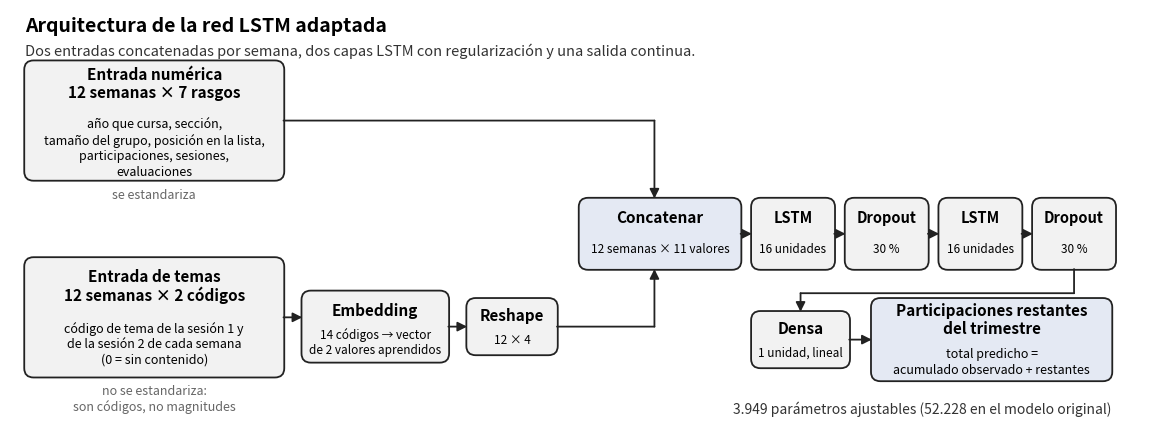

Python code for this plot: (Note: this script raises an exception after producing the figure.)
"""Genera la Figura 3 del informe: arquitectura de la red LSTM adaptada.

Uso:  python3 LSTM/nuevo/figura_3_arquitectura.py
Salida: figura_3_arquitectura.png (300 dpi) y .pdf, junto a este script.
Los recuentos de parámetros provienen de construir el modelo con Keras
(construir_modelo_lstm del cuaderno) con el catálogo de 14 códigos (0 a 13).
"""
from pathlib import Path
import matplotlib
matplotlib.use("Agg")
import matplotlib.pyplot as plt
from matplotlib.patches import FancyBboxPatch, FancyArrowPatch

N_CODIGOS = 14           # códigos 0 a 13 del catálogo (Estructura de Datos fija el máximo)
PARAMETROS = 3_949       # 1.792 + 2.112 + 28 + 17
PARAMETROS_ORIGINAL = 52_228

GRIS, AZUL, BORDE = "#f2f2f2", "#e4e9f3", "#222222"
fig, ax = plt.subplots(figsize=(14.6, 5.4))
ax.set_xlim(0, 30.2); ax.set_ylim(0, 11.2); ax.axis("off")


def caja(x, y, w, h, titulo, sub=None, fill=GRIS, t_size=11, s_size=8.5, t_dy=0.45, s_dy=-0.4):
    ax.add_patch(FancyBboxPatch((x, y), w, h, boxstyle="round,pad=0.02,rounding_size=0.25",
                                linewidth=1.3, edgecolor=BORDE, facecolor=fill))
    cy = y + h / 2
    if sub:
        ax.text(x + w / 2, cy + t_dy, titulo, ha="center", va="center", fontsize=t_size, fontweight="bold", linespacing=1.15)
        ax.text(x + w / 2, cy + s_dy, sub, ha="center", va="center", fontsize=s_size, linespacing=1.25)
    else:
        ax.text(x + w / 2, cy, titulo, ha="center", va="center", fontsize=t_size, fontweight="bold")


def flecha(puntos):
    for (x0, y0), (x1, y1) in zip(puntos[:-1], puntos[1:]):
        ultimo = (x1, y1) == puntos[-1]
        ax.add_patch(FancyArrowPatch((x0, y0), (x1, y1), arrowstyle="-|>" if ultimo else "-",
                                     mutation_scale=14, linewidth=1.3, color=BORDE, shrinkA=0, shrinkB=0))


# título
ax.text(0.4, 10.75, "Arquitectura de la red LSTM adaptada", fontsize=14, fontweight="bold", va="center")
ax.text(0.4, 10.1, "Dos entradas concatenadas por semana, dos capas LSTM con regularización y una salida continua.",
        fontsize=10.5, va="center", color="#333333")

# entradas
caja(0.4, 6.6, 6.9, 3.2, "Entrada numérica\n12 semanas × 7 rasgos",
     "año que cursa, sección,\ntamaño del grupo, posición en la lista,\nparticipaciones, sesiones,\nevaluaciones", t_size=11, s_size=9, t_dy=1.0, s_dy=-0.72)
ax.text(3.85, 6.38, "se estandariza", ha="center", va="top", fontsize=9, color="#666666", style="italic")
caja(0.4, 1.3, 6.9, 3.2, "Entrada de temas\n12 semanas × 2 códigos",
     "código de tema de la sesión 1 y\nde la sesión 2 de cada semana\n(0 = sin contenido)", t_size=11, s_size=9, t_dy=0.85, s_dy=-0.7)
ax.text(3.85, 1.1, "no se estandariza:\nson códigos, no magnitudes", ha="center", va="top", fontsize=9,
        color="#666666", style="italic", linespacing=1.15)

# rama de temas
caja(7.8, 1.7, 3.9, 1.9, "Embedding", f"{N_CODIGOS} códigos → vector\nde 2 valores aprendidos")
caja(12.2, 1.9, 2.4, 1.5, "Reshape", "12 × 4", t_dy=0.32, s_dy=-0.35)
caja(15.2, 4.2, 4.3, 1.9, "Concatenar", "12 semanas × 11 valores", fill=AZUL)

# cadena LSTM
x = 19.8
for titulo, sub, w in (("LSTM", "16 unidades", 2.2), ("Dropout", "30 %", 2.2), ("LSTM", "16 unidades", 2.2), ("Dropout", "30 %", 2.2)):
    caja(x, 4.2, w, 1.9, titulo, sub, t_size=10.5); x += w + 0.3
fin_cadena = x - 0.35

# salida
caja(19.8, 1.55, 2.6, 1.5, "Densa", "1 unidad, lineal", t_dy=0.32, s_dy=-0.35)
caja(23.0, 1.2, 6.4, 2.2, "Participaciones restantes\ndel trimestre",
     "total predicho =\nacumulado observado + restantes", fill=AZUL, t_size=11, s_size=9, t_dy=0.55, s_dy=-0.6)

# flechas
flecha([(7.3, 8.2), (17.2, 8.2), (17.2, 6.1)])
flecha([(7.3, 2.9), (7.8, 2.9)])
flecha([(11.7, 2.65), (12.2, 2.65)])
flecha([(14.6, 2.65), (17.2, 2.65), (17.2, 4.2)])
xs = [19.5, 19.8, 22.0, 22.3, 24.5, 24.8, 27.0, 27.3]
for a, b in zip(xs[0::2], xs[1::2]):
    flecha([(a, 5.15), (b, 5.15)])
flecha([(28.4, 4.2), (28.4, 3.55), (21.1, 3.55), (21.1, 3.05)])
flecha([(22.4, 2.3), (23.0, 2.3)])

ax.text(29.4, 0.45, f"{PARAMETROS:,} parámetros ajustables ({PARAMETROS_ORIGINAL:,} en el modelo original)".replace(",", "."),
        ha="right", va="center", fontsize=10, color="#333333")

aqui = Path(__file__).resolve().parent
fig.savefig(aqui / "figura_3_arquitectura.png", dpi=300, bbox_inches="tight")
fig.savefig(aqui / "figura_3_arquitectura.pdf", bbox_inches="tight")
print("ok")
